Run: headless pygame with SDL's dummy video driver; simulated clock (each Clock.tick advances the game by its frame time, no real sleeping); random seed 0; keys injected as events and as key.get_pressed() state; no mouse input; restart key SPACE tapped at the start of phases 3 and 4.
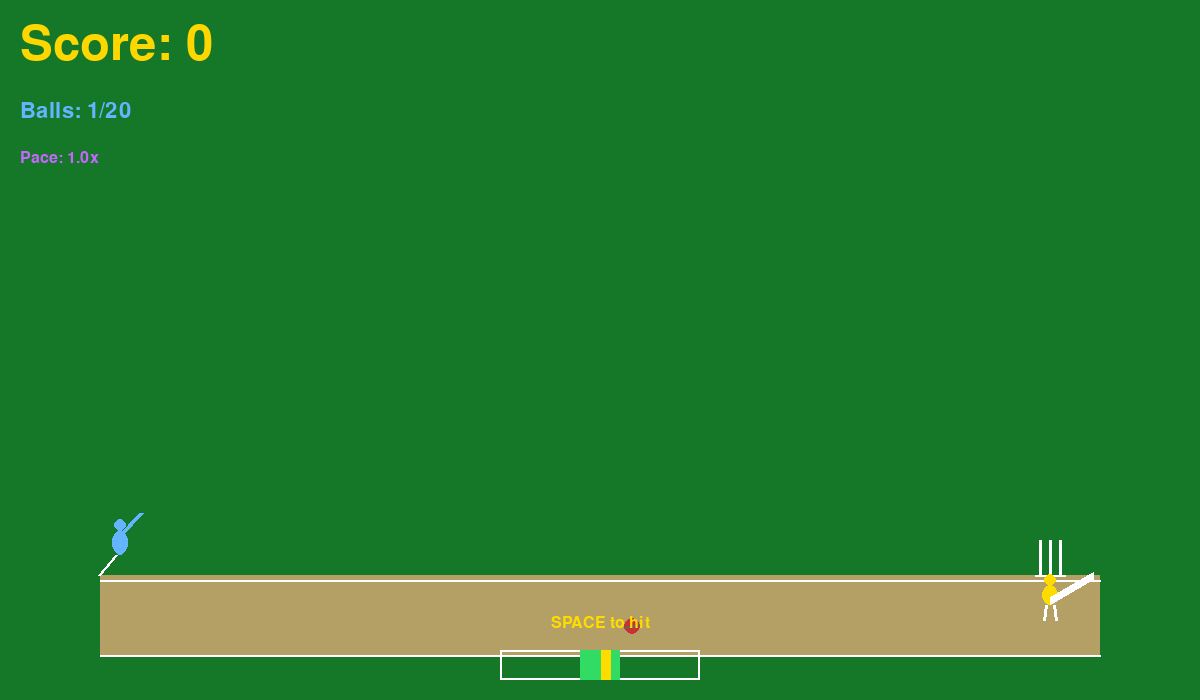
Frame 1 of 4 · flips 1–60 · no input
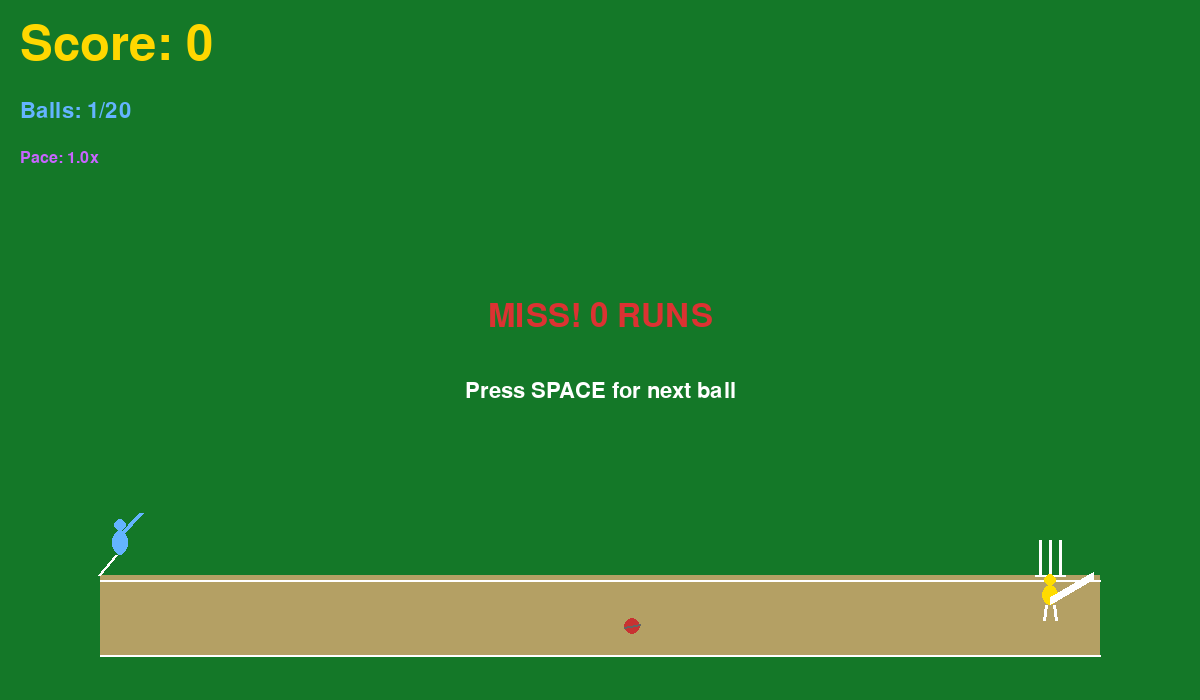
Frame 2 of 4 · flips 61–180 · tapped SPACE, RETURN · held RIGHT (→), D
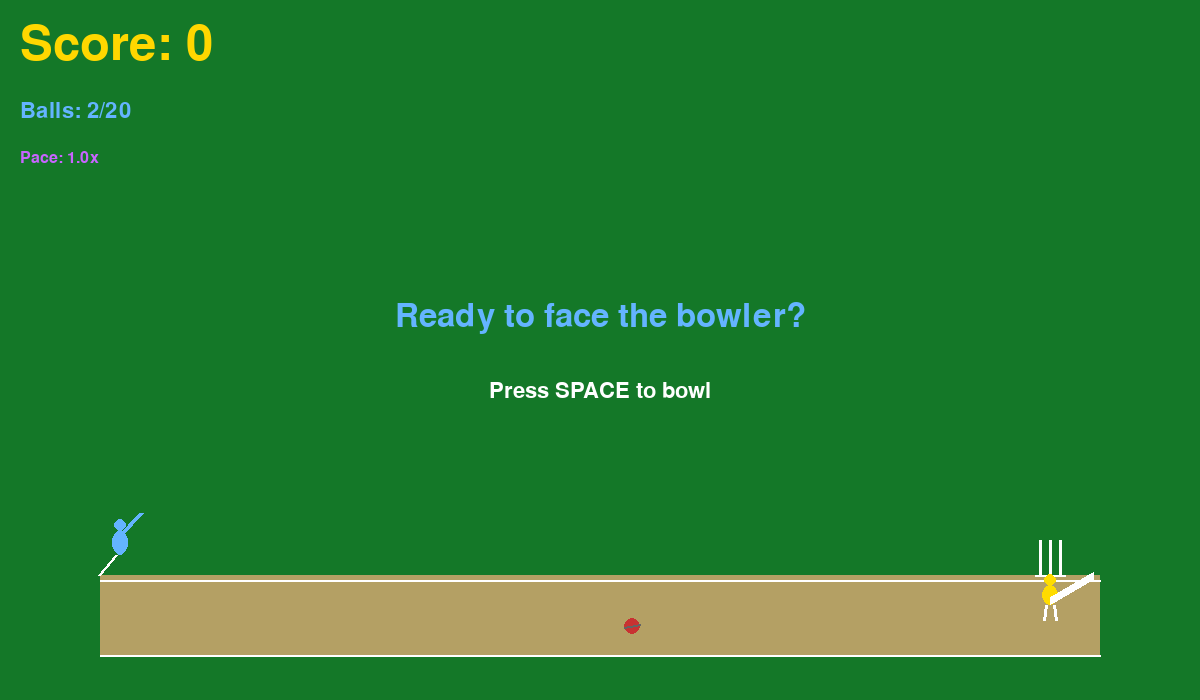
Frame 3 of 4 · flips 181–300 · tapped SPACE · held DOWN (↓), S
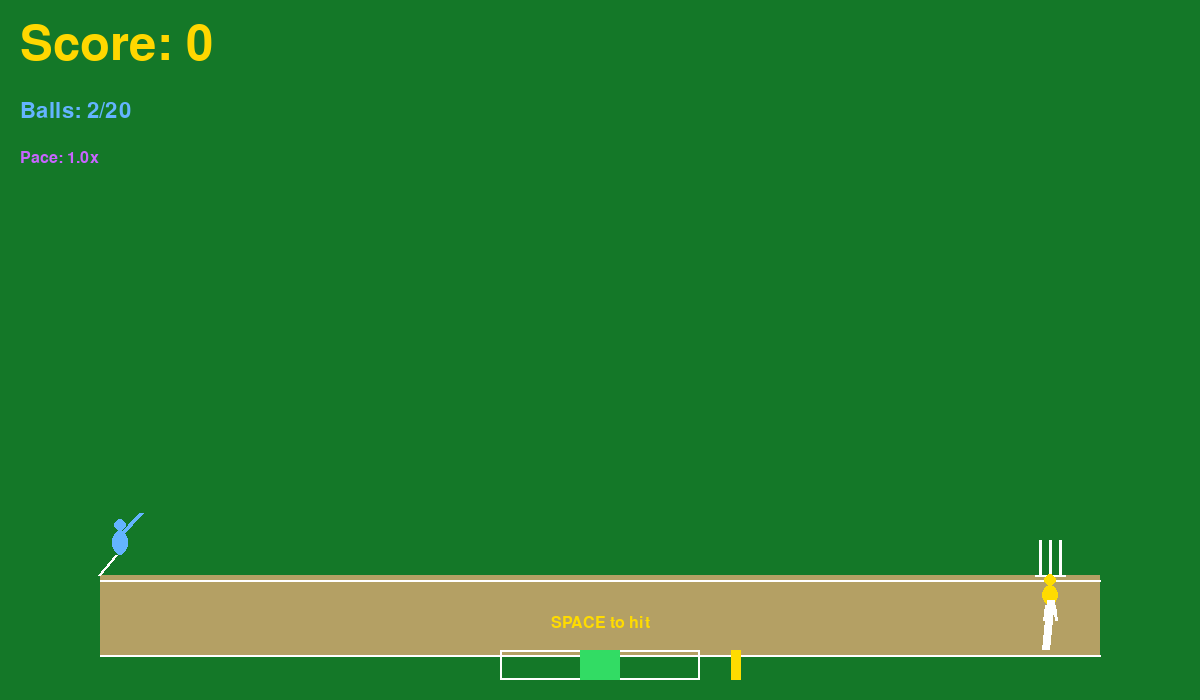
Frame 4 of 4 · flips 301–420 · tapped SPACE · held LEFT (←), A, UP (↑), W

The pygame program that drew these frames:

import pygame
import random
import math
from enum import Enum

pygame.init()

# Screen dimensions
SCREEN_WIDTH = 1200
SCREEN_HEIGHT = 700
FPS = 60

# Colors
COLOR_BG = (10, 20, 40)
COLOR_GRASS = (20, 120, 40)
COLOR_PITCH = (180, 160, 100)
COLOR_WHITE = (255, 255, 255)
COLOR_RED = (220, 50, 50)
COLOR_YELLOW = (255, 220, 0)
COLOR_GREEN = (50, 220, 100)
COLOR_BLUE = (100, 180, 255)
COLOR_GOLD = (255, 215, 0)
COLOR_PURPLE = (200, 100, 255)

class GameState(Enum):
    MENU = 1
    PLAYING = 2
    BATTING_READY = 3
    BALL_IN_FLIGHT = 4
    HIT_RESULT = 5
    GAME_OVER = 6

class Ball:
    def __init__(self, start_x, start_y):
        self.x = start_x
        self.y = start_y
        self.radius = 8
        self.velocity_x = 0
        self.velocity_y = 0
        self.spin = 0

    def update(self):
        self.x += self.velocity_x
        self.y += self.velocity_y
        self.spin += 2

    def draw(self, screen):
        # Draw ball with shading
        pygame.draw.circle(screen, (200, 50, 50), (int(self.x), int(self.y)), self.radius)
        # Seam effect
        offset = math.sin(math.radians(self.spin)) * 2
        pygame.draw.line(screen, (100, 100, 100), 
                        (int(self.x - 8), int(self.y + offset)), 
                        (int(self.x + 8), int(self.y - offset)), 2)

class Batsman:
    def __init__(self, x, y):
        self.x = x
        self.y = y
        self.width = 15
        self.height = 50
        self.bat_angle = -30
        self.swinging = False
        self.swing_progress = 0

    def update(self):
        if self.swinging:
            self.swing_progress += 8
            self.bat_angle = -30 + (self.swing_progress / 100) * 120
            if self.swing_progress >= 100:
                self.swinging = False

    def swing_bat(self):
        self.swinging = True
        self.swing_progress = 0
        self.bat_angle = -30

    def draw(self, screen):
        # Draw batsman body
        pygame.draw.ellipse(screen, COLOR_YELLOW, (self.x - 8, self.y - 15, 16, 20))
        # Head
        pygame.draw.circle(screen, COLOR_YELLOW, (int(self.x), int(self.y - 20)), 6)
        # Legs
        pygame.draw.line(screen, COLOR_WHITE, (int(self.x - 4), int(self.y + 5)), 
                        (int(self.x - 6), int(self.y + 20)), 3)
        pygame.draw.line(screen, COLOR_WHITE, (int(self.x + 4), int(self.y + 5)), 
                        (int(self.x + 6), int(self.y + 20)), 3)
        
        # Draw bat
        bat_length = 50
        angle_rad = math.radians(self.bat_angle)
        bat_end_x = self.x + bat_length * math.cos(angle_rad)
        bat_end_y = self.y + bat_length * math.sin(angle_rad)
        pygame.draw.line(screen, COLOR_WHITE, (self.x, self.y), 
                        (bat_end_x, bat_end_y), 8)

    def get_bat_position(self):
        angle_rad = math.radians(self.bat_angle)
        bat_length = 50
        return (self.x + bat_length * math.cos(angle_rad), 
                self.y + bat_length * math.sin(angle_rad))

class Bowler:
    def __init__(self, x, y):
        self.x = x
        self.y = y
        self.bowling_progress = 0
        self.is_bowling = False

    def start_bowling(self):
        self.is_bowling = True
        self.bowling_progress = 0

    def update(self):
        if self.is_bowling and self.bowling_progress < 100:
            self.bowling_progress += 6
        if self.bowling_progress >= 100:
            self.is_bowling = False

    def draw(self, screen):
        progress = self.bowling_progress / 100 if self.is_bowling else 0
        
        # Body
        body_x = self.x - 30 + (progress * 40)
        pygame.draw.ellipse(screen, COLOR_BLUE, (body_x - 8, self.y - 20, 16, 25))
        
        # Head
        pygame.draw.circle(screen, COLOR_BLUE, (int(body_x), int(self.y - 25)), 6)
        
        # Bowling arm - animated
        arm_angle = -45 + (progress * 180)
        arm_rad = math.radians(arm_angle)
        arm_end_x = body_x + 30 * math.cos(arm_rad)
        arm_end_y = self.y - 15 + 30 * math.sin(arm_rad)
        pygame.draw.line(screen, COLOR_BLUE, (body_x, self.y - 15), 
                        (arm_end_x, arm_end_y), 5)
        
        # Legs
        leg_offset = 15 + (progress * 20)
        pygame.draw.line(screen, COLOR_WHITE, (body_x - 4, self.y + 5), 
                        (body_x - 6 - leg_offset, self.y + 25), 3)

class CricketGame:
    def __init__(self):
        self.screen = pygame.display.set_mode((SCREEN_WIDTH, SCREEN_HEIGHT))
        pygame.display.set_caption("Cricket Master - Timing is Everything")
        self.clock = pygame.time.Clock()
        self.font_large = pygame.font.Font(None, 72)
        self.font_medium = pygame.font.Font(None, 48)
        self.font_small = pygame.font.Font(None, 32)
        self.font_tiny = pygame.font.Font(None, 24)
        
        self.state = GameState.MENU
        self.reset_game()

    def reset_game(self):
        self.batsman = Batsman(SCREEN_WIDTH - 150, SCREEN_HEIGHT - 100)
        self.bowler = Bowler(150, SCREEN_HEIGHT - 150)
        self.ball = None
        self.score = 0
        self.wickets = 0
        self.balls_faced = 0
        self.last_runs = 0
        self.result_timer = 0
        self.difficulty = 1.0
        self.state = GameState.BATTING_READY
        self.next_bowl()

    def next_bowl(self):
        self.balls_faced += 1
        self.state = GameState.BATTING_READY
        self.last_runs = 0
        self.result_timer = 0
        self.difficulty = 1.0 + (self.balls_faced // 6) * 0.1
        self.bowler.start_bowling()

    def bowl_ball(self):
        self.ball = Ball(self.bowler.x + 50, self.bowler.y - 20)
        ball_speed = 8 + self.difficulty
        self.ball.velocity_x = ball_speed
        self.ball.velocity_y = 2
        self.state = GameState.BALL_IN_FLIGHT

    def check_bat_ball_collision(self):
        if not self.ball:
            return False
        
        bat_x, bat_y = self.batsman.get_bat_position()
        dx = self.ball.x - bat_x
        dy = self.ball.y - bat_y
        distance = math.sqrt(dx**2 + dy**2)
        
        return distance < 25

    def calculate_runs(self, timing_quality):
        """Calculate runs based on timing quality (0-1, where 1 is perfect)"""
        if timing_quality < 0.3:
            return 0
        elif timing_quality < 0.5:
            return 1
        elif timing_quality < 0.65:
            return 2
        elif timing_quality < 0.8:
            return 3
        elif timing_quality < 0.9:
            return 4
        else:
            return 6

    def handle_input(self):
        for event in pygame.event.get():
            if event.type == pygame.QUIT:
                return False
            
            if event.type == pygame.KEYDOWN:
                if self.state == GameState.MENU:
                    if event.key == pygame.K_SPACE:
                        self.reset_game()
                
                elif self.state == GameState.BATTING_READY:
                    if event.key == pygame.K_SPACE:
                        self.bowl_ball()
                
                elif self.state == GameState.BALL_IN_FLIGHT:
                    if event.key == pygame.K_SPACE:
                        # Player attempts to hit
                        if self.check_bat_ball_collision():
                            # Calculate timing quality based on ball position
                            # Perfect timing when ball is at center of screen
                            distance_from_center = abs(self.ball.x - (SCREEN_WIDTH * 0.6))
                            timing_quality = max(0, 1 - (distance_from_center / 300))
                            
                            self.last_runs = self.calculate_runs(timing_quality)
                            self.score += self.last_runs
                            self.batsman.swing_bat()
                            
                            # Ball goes away
                            self.ball.velocity_x = -5
                            self.ball.velocity_y = -8
                            
                            self.state = GameState.HIT_RESULT
                            self.result_timer = 60
                        else:
                            # Missed
                            self.last_runs = 0
                            self.batsman.swing_bat()
                            self.state = GameState.HIT_RESULT
                            self.result_timer = 60
                
                elif self.state == GameState.HIT_RESULT:
                    if event.key == pygame.K_SPACE:
                        if self.balls_faced >= 20:
                            self.state = GameState.GAME_OVER
                        else:
                            self.next_bowl()
                
                elif self.state == GameState.GAME_OVER:
                    if event.key == pygame.K_SPACE:
                        self.reset_game()
        
        return True

    def update(self):
        if self.state == GameState.BALL_IN_FLIGHT:
            self.bowler.update()
            self.ball.update()
            self.batsman.update()
        
        elif self.state == GameState.BATTING_READY:
            self.bowler.update()
            if self.bowler.bowling_progress >= 70:
                if not self.ball:
                    self.bowl_ball()

    def draw_pitch(self):
        # Background
        self.screen.fill(COLOR_BG)
        
        # Grass
        pygame.draw.rect(self.screen, COLOR_GRASS, (0, 0, SCREEN_WIDTH, SCREEN_HEIGHT))
        
        # Cricket pitch
        pitch_y = SCREEN_HEIGHT - 120
        pygame.draw.rect(self.screen, COLOR_PITCH, (100, pitch_y - 5, SCREEN_WIDTH - 200, 80))
        
        # Crease lines
        pygame.draw.line(self.screen, COLOR_WHITE, (100, pitch_y), 
                        (SCREEN_WIDTH - 100, pitch_y), 2)
        pygame.draw.line(self.screen, COLOR_WHITE, (100, pitch_y + 75), 
                        (SCREEN_WIDTH - 100, pitch_y + 75), 2)
        
        # Stumps (wickets)
        stump_x = SCREEN_WIDTH - 150
        stump_y = pitch_y - 40
        for i in range(3):
            pygame.draw.line(self.screen, COLOR_WHITE, 
                            (stump_x - 10 + i * 10, stump_y), 
                            (stump_x - 10 + i * 10, stump_y + 35), 3)
        pygame.draw.line(self.screen, COLOR_WHITE, 
                        (stump_x - 15, stump_y + 35), 
                        (stump_x + 15, stump_y + 35), 2)

    def draw_ui(self):
        # Score board
        score_text = self.font_large.render(f"Score: {self.score}", True, COLOR_GOLD)
        self.screen.blit(score_text, (20, 20))
        
        # Balls faced
        balls_text = self.font_small.render(f"Balls: {self.balls_faced}/20", True, COLOR_BLUE)
        self.screen.blit(balls_text, (20, 100))
        
        # Difficulty indicator
        difficulty_text = self.font_tiny.render(f"Pace: {self.difficulty:.1f}x", True, COLOR_PURPLE)
        self.screen.blit(difficulty_text, (20, 150))

    def draw(self):
        self.draw_pitch()
        
        if self.state == GameState.MENU:
            title = self.font_large.render("CRICKET MASTER", True, COLOR_GOLD)
            subtitle = self.font_medium.render("Timing is Everything", True, COLOR_BLUE)
            instruction = self.font_small.render("Press SPACE to start", True, COLOR_WHITE)
            
            self.screen.blit(title, (SCREEN_WIDTH // 2 - title.get_width() // 2, 150))
            self.screen.blit(subtitle, (SCREEN_WIDTH // 2 - subtitle.get_width() // 2, 250))
            self.screen.blit(instruction, (SCREEN_WIDTH // 2 - instruction.get_width() // 2, 400))
        
        else:
            self.bowler.draw(self.screen)
            self.batsman.draw(self.screen)
            
            if self.ball:
                self.ball.draw(self.screen)
            
            self.draw_ui()
            
            # Timing indicator
            if self.state == GameState.BALL_IN_FLIGHT:
                indicator_width = 200
                indicator_x = SCREEN_WIDTH // 2 - indicator_width // 2
                pygame.draw.rect(self.screen, COLOR_WHITE, 
                               (indicator_x, SCREEN_HEIGHT - 50, indicator_width, 30), 2)
                
                # Green zone for perfect timing
                green_start = indicator_x + 80
                green_width = 40
                pygame.draw.rect(self.screen, COLOR_GREEN, 
                               (green_start, SCREEN_HEIGHT - 50, green_width, 30))
                
                # Ball position indicator
                ball_relative = (self.ball.x - 100) / (SCREEN_WIDTH - 200)
                indicator_pos = indicator_x + indicator_width * ball_relative
                pygame.draw.rect(self.screen, COLOR_YELLOW, 
                               (indicator_pos - 5, SCREEN_HEIGHT - 50, 10, 30))
                
                press_text = self.font_tiny.render("SPACE to hit", True, COLOR_YELLOW)
                self.screen.blit(press_text, (SCREEN_WIDTH // 2 - press_text.get_width() // 2, 
                                            SCREEN_HEIGHT - 85))
            
            elif self.state == GameState.HIT_RESULT:
                if self.last_runs == 0:
                    result_text = self.font_medium.render("MISS! 0 RUNS", True, COLOR_RED)
                elif self.last_runs == 1:
                    result_text = self.font_medium.render("Single! +1", True, COLOR_BLUE)
                elif self.last_runs == 2:
                    result_text = self.font_medium.render("Two! +2", True, COLOR_BLUE)
                elif self.last_runs == 3:
                    result_text = self.font_medium.render("Three! +3", True, COLOR_GREEN)
                elif self.last_runs == 4:
                    result_text = self.font_medium.render("FOUR! +4", True, COLOR_GOLD)
                else:
                    result_text = self.font_large.render("SIX! +6", True, COLOR_GOLD)
                
                self.screen.blit(result_text, (SCREEN_WIDTH // 2 - result_text.get_width() // 2, 300))
                
                next_text = self.font_small.render("Press SPACE for next ball", True, COLOR_WHITE)
                self.screen.blit(next_text, (SCREEN_WIDTH // 2 - next_text.get_width() // 2, 380))
            
            elif self.state == GameState.BATTING_READY:
                ready_text = self.font_medium.render("Ready to face the bowler?", True, COLOR_BLUE)
                self.screen.blit(ready_text, (SCREEN_WIDTH // 2 - ready_text.get_width() // 2, 300))
                
                press_text = self.font_small.render("Press SPACE to bowl", True, COLOR_WHITE)
                self.screen.blit(press_text, (SCREEN_WIDTH // 2 - press_text.get_width() // 2, 380))
            
            elif self.state == GameState.GAME_OVER:
                game_over_text = self.font_large.render("GAME OVER", True, COLOR_RED)
                final_score = self.font_medium.render(f"Final Score: {self.score}", True, COLOR_GOLD)
                play_again = self.font_small.render("Press SPACE to play again", True, COLOR_WHITE)
                
                self.screen.blit(game_over_text, (SCREEN_WIDTH // 2 - game_over_text.get_width() // 2, 200))
                self.screen.blit(final_score, (SCREEN_WIDTH // 2 - final_score.get_width() // 2, 300))
                self.screen.blit(play_again, (SCREEN_WIDTH // 2 - play_again.get_width() // 2, 400))
        
        pygame.display.flip()

    def run(self):
        running = True
        while running:
            running = self.handle_input()
            self.update()
            self.draw()
            self.clock.tick(FPS)
        
        pygame.quit()

if __name__ == "__main__":
    game = CricketGame()
    game.run()
